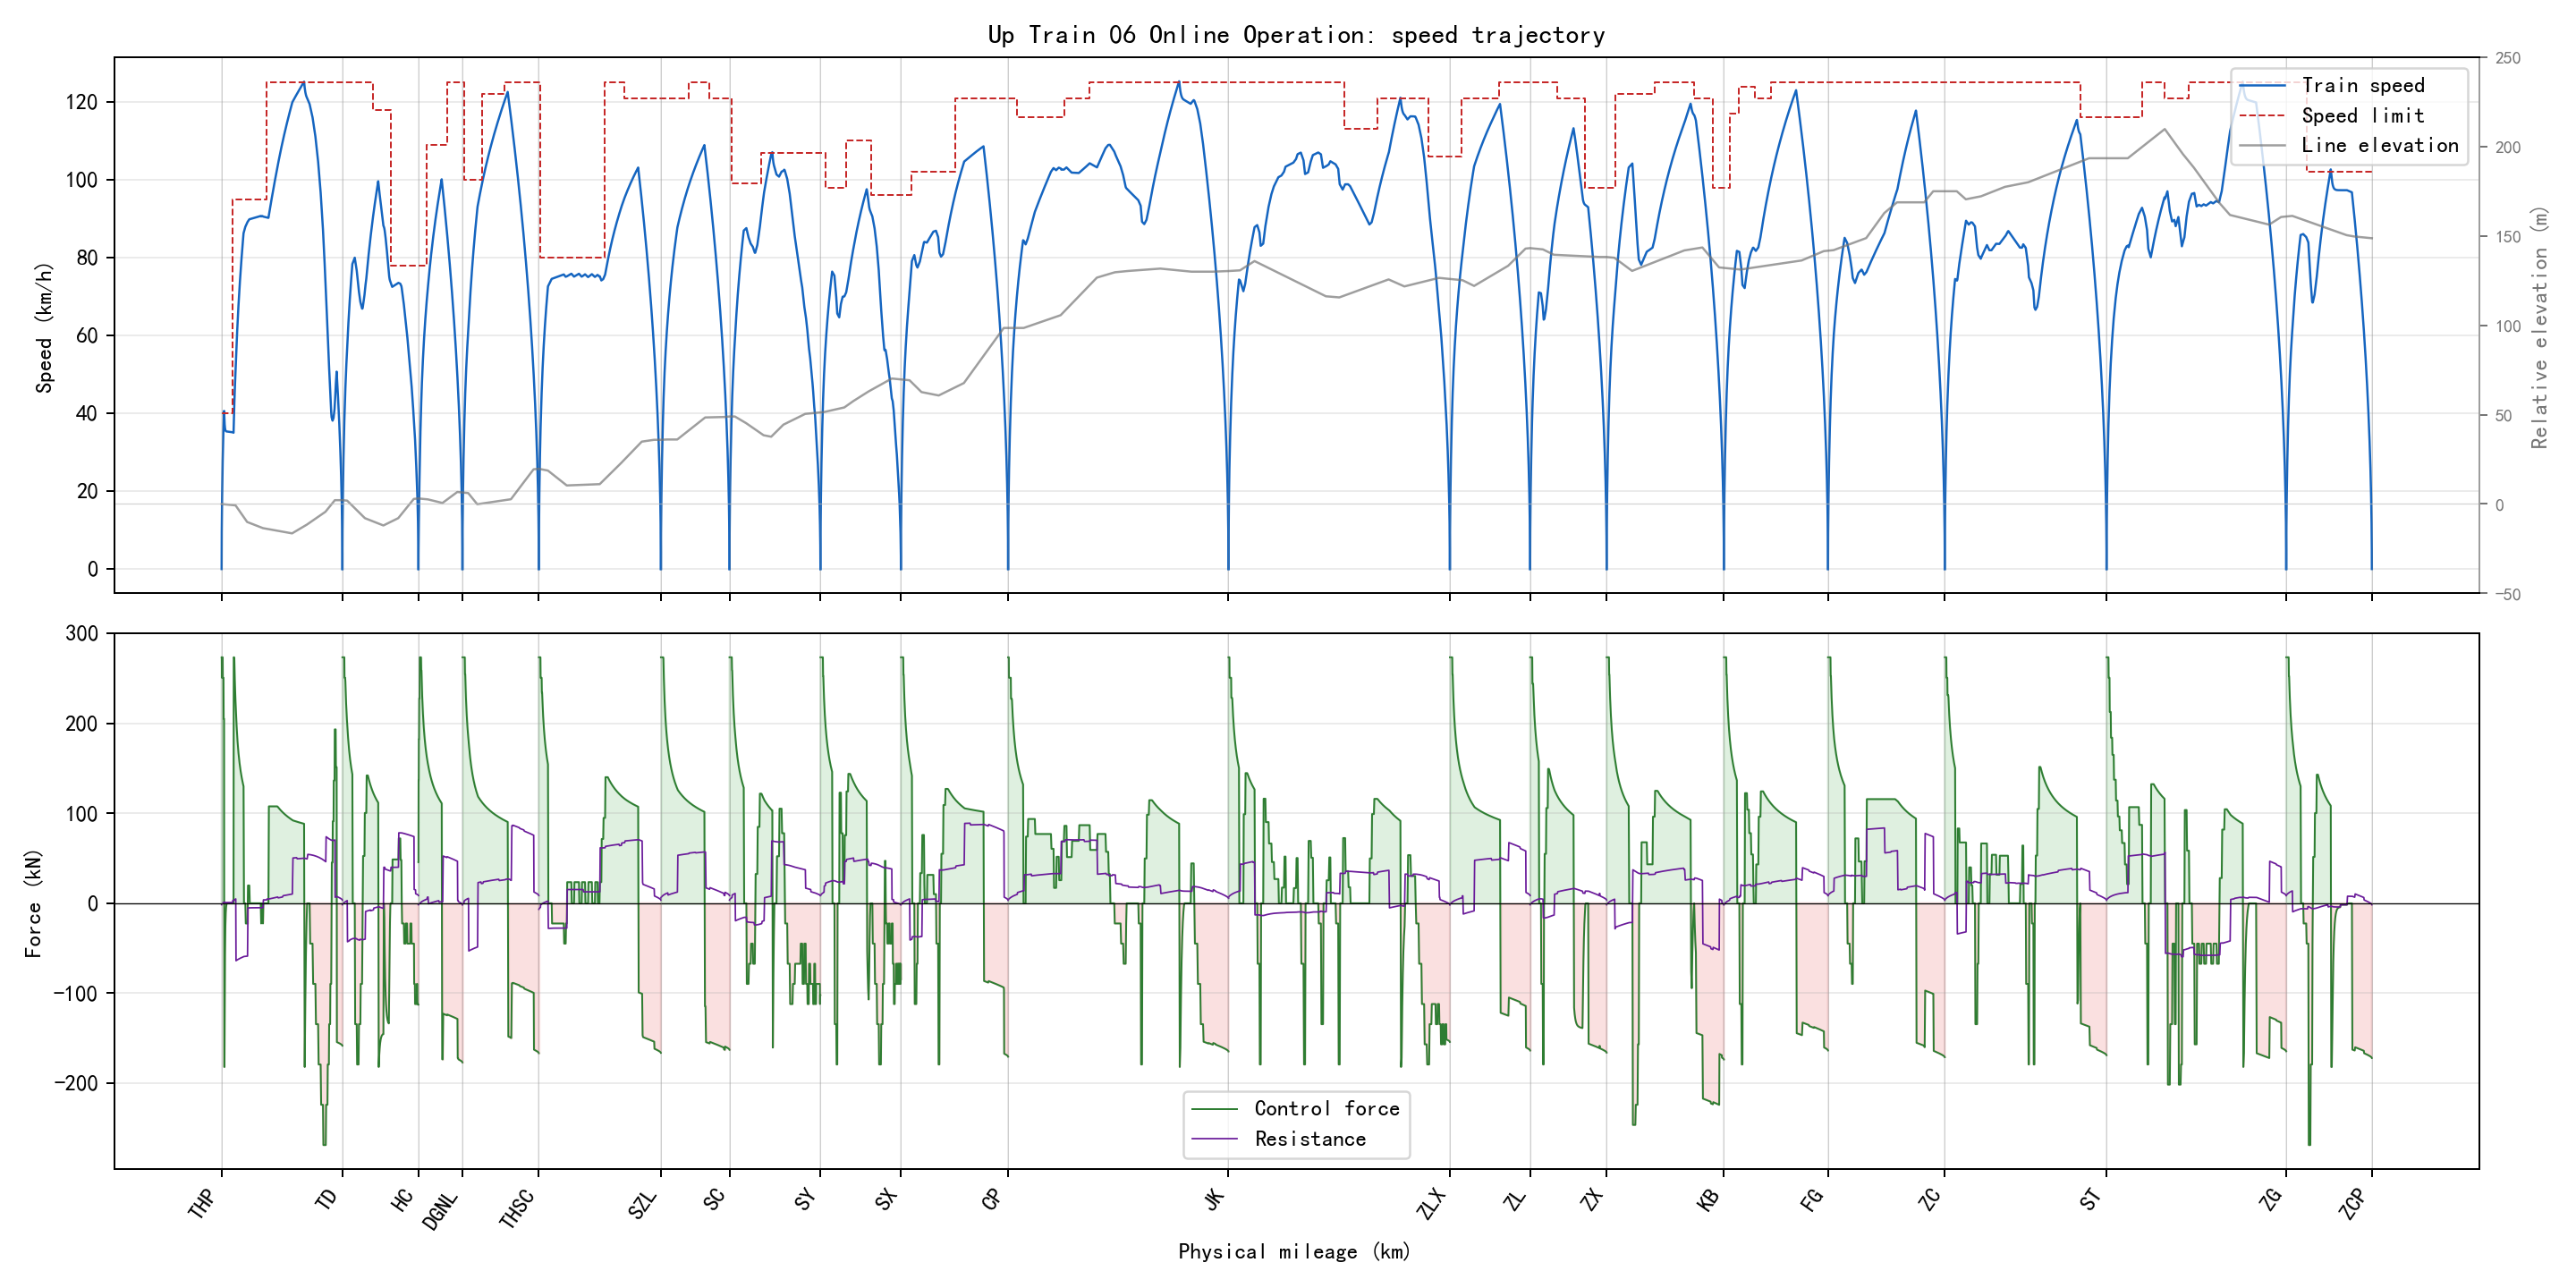

Values plotted in this chart, from the file beside it:
section_name, global_time_s, section_time_s, position_m, physical_position_m, speed_kmh, speed_limit_kmh, force_kn, resistance_kn, gradient_per_mille, radius_m, requested_action, applied_action, regime, traction_kwh, regenerative_kwh
THP-TD, 0.0, 0.0, 346.0, 346.0, 0.0, 40.0, 0.0, 0.0, -2.0, , 1, 1, coast, 0.0, 0.0
THP-TD, 0.5, 0.5, 346.1, 346.1, 1.905, 40.0, 273.6, -1.562, -2.0, , 3, 3, traction, 0.01117, 0.0
THP-TD, 1.0, 1.0, 346.5, 346.5, 3.809, 40.0, 273.6, -1.472, -2.0, , 3, 3, traction, 0.04468, 0.0
THP-TD, 1.5, 1.5, 347.2, 347.2, 5.713, 40.0, 273.6, -1.377, -2.0, , 3, 3, traction, 0.1005, 0.0
THP-TD, 2.0, 2.0, 348.1, 348.1, 7.616, 40.0, 273.6, -1.277, -2.0, , 3, 3, traction, 0.1787, 0.0
THP-TD, 2.5, 2.5, 349.3, 349.3, 9.518, 40.0, 273.6, -1.172, -2.0, , 3, 3, traction, 0.2792, 0.0
THP-TD, 3.0, 3.0, 350.7, 350.7, 11.26, 40.0, 250.8, -1.063, -2.0, , 3, 3, traction, 0.3909, 0.0
THP-TD, 3.5, 3.5, 352.4, 352.4, 13, 40.0, 250.8, -0.9585, -2.0, , 3, 3, traction, 0.5213, 0.0
THP-TD, 4.0, 4.0, 354.4, 354.4, 14.75, 40.0, 250.8, -0.8502, -2.0, , 3, 3, traction, 0.6705, 0.0
THP-TD, 4.5, 4.5, 356.5, 356.5, 16.49, 40.0, 250.8, -0.738, -2.0, , 3, 3, traction, 0.8384, 0.0
THP-TD, 5.0, 5.0, 358.9, 358.9, 18.23, 40.0, 250.8, -0.6218, -2.0, , 3, 3, traction, 1.025, 0.0
THP-TD, 5.5, 5.5, 361.6, 361.6, 20.13, 40.0, 273.6, -0.5017, -2.0, , 3, 3, traction, 1.25, 0.0
THP-TD, 6.0, 6.0, 364.5, 364.5, 22.02, 40.0, 273.6, -0.3663, -2.0, , 3, 3, traction, 1.497, 0.0
THP-TD, 6.5, 6.5, 367.7, 367.7, 23.92, 40.0, 273.6, -0.2262, -2.0, , 3, 3, traction, 1.767, 0.0
THP-TD, 7.0, 7.0, 371.2, 371.2, 25.81, 40.0, 273.6, -0.08142, -2.0, , 3, 3, traction, 2.058, 0.0
THP-TD, 7.5, 7.5, 374.9, 374.9, 27.71, 40.0, 273.6, 0.06798, -2.0, , 3, 3, traction, 2.372, 0.0
THP-TD, 8.0, 8.0, 378.9, 378.9, 29.44, 40.0, 250.8, 0.222, -2.0, , 3, 3, traction, 2.679, 0.0
THP-TD, 8.5, 8.5, 383.1, 383.1, 31.18, 40.0, 250.8, 0.3672, -2.0, , 3, 3, traction, 3.005, 0.0
THP-TD, 9.0, 9.0, 387.5, 387.5, 32.91, 40.0, 250.8, 0.5163, -2.0, , 3, 3, traction, 3.35, 0.0
THP-TD, 9.5, 9.5, 392.2, 392.2, 34.64, 40.0, 250.8, 0.6693, -2.0, , 1, 3, speed_hold, 3.713, 0.0
THP-TD, 10.0, 10.0, 397.1, 397.1, 36.37, 40.0, 250.8, 0.8261, -2.0, , 0, 3, speed_hold, 4.094, 0.0
THP-TD, 10.5, 10.5, 402.3, 402.3, 37.78, 40.0, 205.2, 0.9867, -2.0, , 0, 3, speed_hold, 4.421, 0.0
THP-TD, 11.0, 11.0, 407.6, 407.6, 39.2, 40.0, 205.2, 1.121, -2.0, , 0, 3, speed_hold, 4.759, 0.0
THP-TD, 11.5, 11.5, 413.2, 413.2, 40.61, 40.0, 205.2, 1.258, -2.0, , 0, 3, speed_hold, 5.11, 0.0
THP-TD, 12.0, 12.0, 418.7, 418.7, 39.34, 40.0, -182.0, 1.397, -2.0, , 0, 0, brake, 5.11, 0.1684
THP-TD, 12.5, 12.5, 424.1, 424.1, 38.07, 40.0, -182.0, 1.271, -2.0, , 0, 0, brake, 5.11, 0.3315
THP-TD, 13.0, 13.0, 429.3, 429.3, 37.15, 40.0, -131.3, 1.148, -2.0, , 0, 0, brake, 5.11, 0.4458
THP-TD, 13.5, 13.5, 434.5, 434.5, 36.54, 40.0, -87.25, 1.061, -2.0, , 0, 0, brake, 5.11, 0.5202
THP-TD, 14.0, 14.0, 439.5, 439.5, 36.14, 40.0, -57.87, 1.003, -2.0, , 0, 0, brake, 5.11, 0.5689
THP-TD, 14.5, 14.5, 444.5, 444.5, 35.86, 40.0, -38.28, 0.9646, -2.0, , 0, 0, brake, 5.11, 0.6008
THP-TD, 15.0, 15.0, 449.5, 449.5, 35.68, 40.0, -25.23, 0.9392, -2.0, , 0, 0, brake, 5.11, 0.6217
THP-TD, 15.5, 15.5, 454.4, 454.4, 35.56, 40.0, -16.52, 0.9223, -2.0, , 0, 0, brake, 5.11, 0.6353
THP-TD, 16.0, 16.0, 459.3, 459.3, 35.48, 40.0, -10.72, 0.9111, -2.0, , 0, 1, coast, 5.11, 0.6441
THP-TD, 16.5, 16.5, 464.3, 464.3, 35.43, 40.0, -6.849, 0.9036, -2.0, , 0, 1, coast, 5.11, 0.6498
THP-TD, 17.0, 17.0, 469.2, 469.2, 35.39, 40.0, -4.27, 0.8986, -2.0, , 0, 1, coast, 5.11, 0.6533
THP-TD, 17.5, 17.5, 474.1, 474.1, 35.37, 40.0, -2.55, 0.8953, -2.0, , 0, 1, coast, 5.11, 0.6553
THP-TD, 18.0, 18.0, 479, 479, 35.35, 40.0, -1.404, 0.8931, -2.0, , 0, 1, coast, 5.11, 0.6565
THP-TD, 18.5, 18.5, 483.9, 483.9, 35.34, 40.0, -0.6398, 0.8916, -2.0, , 0, 1, coast, 5.11, 0.657
THP-TD, 19.0, 19.0, 488.8, 488.8, 35.33, 40.0, -0.1303, 0.8907, -2.0, , 0, 1, coast, 5.11, 0.6571
THP-TD, 19.5, 19.5, 493.7, 493.7, 35.33, 40.0, 0.0, 0.89, -2.0, , 0, 1, coast, 5.11, 0.6571
THP-TD, 20.0, 20.0, 498.6, 498.6, 35.32, 40.0, 0.0, 0.8894, -2.0, , 0, 1, coast, 5.11, 0.6571
THP-TD, 20.5, 20.5, 503.6, 503.6, 35.32, 40.0, 0.0, 0.8889, -2.0, , 0, 1, coast, 5.11, 0.6571
THP-TD, 21.0, 21.0, 508.5, 508.5, 35.31, 40.0, 0.0, 0.8883, -2.0, , 0, 1, coast, 5.11, 0.6571
THP-TD, 21.5, 21.5, 513.4, 513.4, 35.3, 40.0, 0.0, 0.8877, -2.0, , 0, 1, coast, 5.11, 0.6571
THP-TD, 22.0, 22.0, 518.3, 518.3, 35.3, 40.0, 0.0, 0.8872, -2.0, , 0, 1, coast, 5.11, 0.6571
THP-TD, 22.5, 22.5, 523.2, 523.2, 35.29, 40.0, 0.0, 0.8866, -2.0, , 0, 1, coast, 5.11, 0.6571
THP-TD, 23.0, 23.0, 528.1, 528.1, 35.28, 40.0, 0.0, 0.886, -2.0, , 0, 1, coast, 5.11, 0.6571
THP-TD, 23.5, 23.5, 533, 533, 35.28, 40.0, 0.0, 0.8855, -2.0, , 0, 1, coast, 5.11, 0.6571
THP-TD, 24.0, 24.0, 537.9, 537.9, 35.27, 40.0, 0.0, 0.8849, -2.0, , 0, 1, coast, 5.11, 0.6571
THP-TD, 24.5, 24.5, 542.8, 542.8, 35.27, 40.0, 0.0, 0.8843, -2.0, , 0, 1, coast, 5.11, 0.6571
THP-TD, 25.0, 25.0, 547.7, 547.7, 35.26, 40.0, 0.0, 0.8838, -2.0, , 0, 1, coast, 5.11, 0.6571
THP-TD, 25.5, 25.5, 552.6, 552.6, 35.25, 40.0, 0.0, 0.8832, -2.0, , 0, 1, coast, 5.11, 0.6571
THP-TD, 26.0, 26.0, 557.5, 557.5, 35.25, 40.0, 0.0, 0.8826, -2.0, , 0, 1, coast, 5.11, 0.6571
THP-TD, 26.5, 26.5, 562.3, 562.3, 35.24, 40.0, 0.0, 0.8821, -2.0, , 0, 1, coast, 5.11, 0.6571
THP-TD, 27.0, 27.0, 567.2, 567.2, 35.24, 40.0, 0.0, 0.8815, -2.0, , 0, 1, coast, 5.11, 0.6571
THP-TD, 27.5, 27.5, 572.1, 572.1, 35.23, 40.0, 0.0, 0.8809, -2.0, , 0, 1, coast, 5.11, 0.6571
THP-TD, 28.0, 28.0, 577, 577, 35.22, 40.0, 0.0, 0.8804, -2.0, , 0, 1, coast, 5.11, 0.6571
THP-TD, 28.5, 28.5, 581.9, 581.9, 35.22, 40.0, 0.0, 0.8798, -2.0, , 0, 1, coast, 5.11, 0.6571
THP-TD, 29.0, 29.0, 586.8, 586.8, 35.21, 40.0, 0.0, 0.8792, -2.0, , 0, 1, coast, 5.11, 0.6571
THP-TD, 29.5, 29.5, 591.7, 591.7, 35.21, 40.0, 0.0, 0.8787, -2.0, , 0, 1, coast, 5.11, 0.6571
... 5,945 more rows
